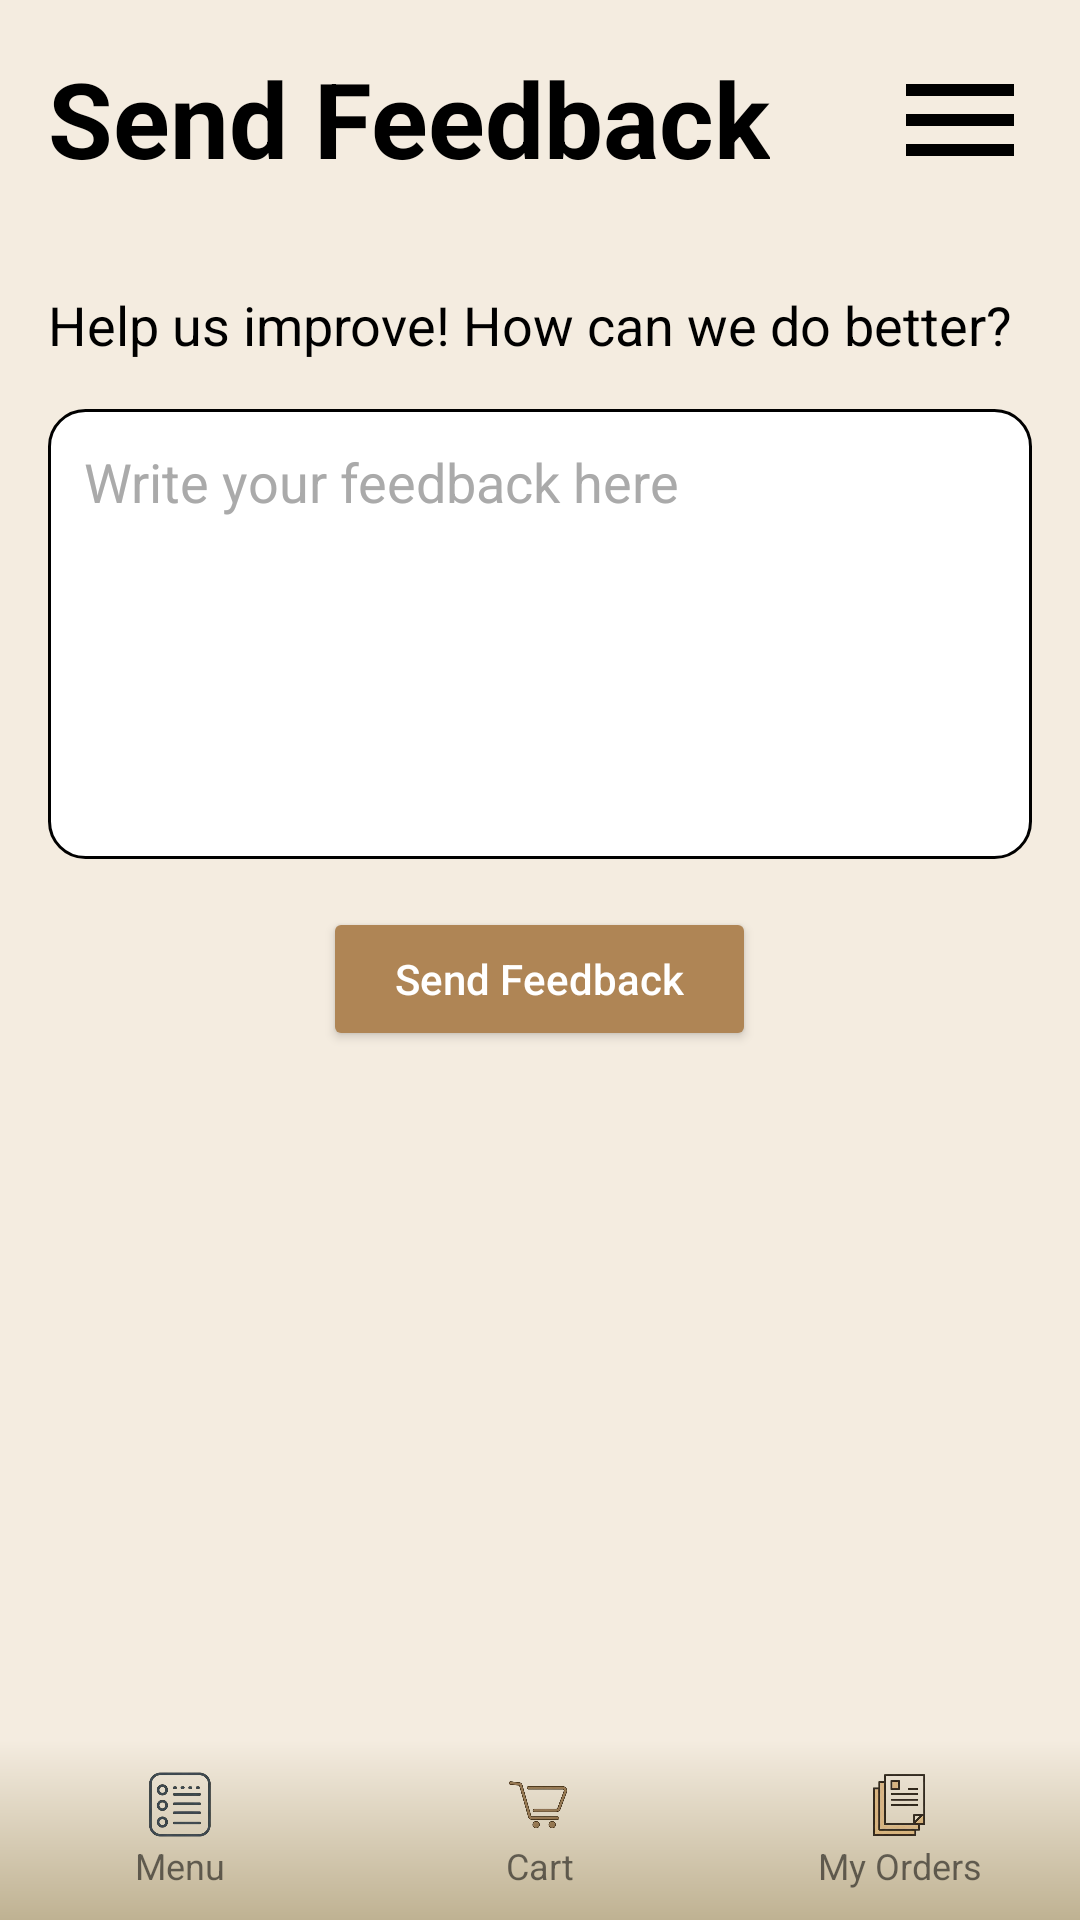

The Android layout XML behind this screen, and the referenced resources:
<!-- AndroidManifest.xml: application theme Theme.QuickBites -->
<!-- res/layout/customer_send_feedback.xml -->
<?xml version="1.0" encoding="utf-8"?>
<androidx.drawerlayout.widget.DrawerLayout xmlns:android="http://schemas.android.com/apk/res/android"
    xmlns:app="http://schemas.android.com/apk/res-auto"
    android:id="@+id/drawerLayout"
    android:layout_width="match_parent"
    android:layout_height="match_parent"
    android:background="@color/beige_background">

    <LinearLayout
        android:orientation="vertical"
        android:layout_width="match_parent"
        android:layout_height="match_parent">

        
        <ScrollView
            android:layout_width="match_parent"
            android:layout_height="0dp"
            android:layout_weight="1"
            android:fillViewport="true">

            <LinearLayout
                android:layout_width="match_parent"
                android:layout_height="wrap_content"
                android:orientation="vertical">

                
                <RelativeLayout
                    android:layout_width="match_parent"
                    android:layout_height="wrap_content"
                    android:padding="16dp">

                    <TextView
                        android:id="@+id/tvPastOrders"
                        android:layout_width="wrap_content"
                        android:layout_height="wrap_content"
                        android:text="Send Feedback"
                        android:textSize="35sp"
                        android:textStyle="bold"
                        android:textColor="@android:color/black" />

                    <ImageButton
                        android:id="@+id/navButton"
                        android:layout_width="48dp"
                        android:layout_height="48dp"
                        android:src="@drawable/ic_menu"
                        android:layout_alignParentEnd="true"
                        android:background="@null"
                        android:contentDescription="Menu"
                        android:padding="4dp" />
                </RelativeLayout>

                
                <TextView
                    android:id="@+id/feedbackPrompt"
                    android:layout_width="match_parent"
                    android:layout_height="wrap_content"
                    android:text="Help us improve! How can we do better?"
                    android:padding="16dp"
                    android:textSize="18sp"
                    android:textColor="@android:color/black" />

                
                <EditText
                    android:id="@+id/feedbackInput"
                    android:layout_width="match_parent"
                    android:layout_height="150dp"
                    android:layout_marginHorizontal="16dp"
                    android:layout_marginBottom="16dp"
                    android:background="@drawable/edittext_background"
                    android:hint="Write your feedback here"
                    android:gravity="top|start"
                    android:padding="12dp"
                    android:textColor="@android:color/black"
                    android:textColorHint="@android:color/darker_gray"
                    android:inputType="textMultiLine"
                    android:maxLines="10" />

                
                <Button
                    android:id="@+id/btnSendFeedback"
                    android:layout_width="wrap_content"
                    android:layout_height="wrap_content"
                    android:text="Send Feedback"
                    android:textAllCaps="false"
                    android:textColor="@android:color/white"
                    android:backgroundTint="@color/brown_buttons"
                    android:layout_gravity="center_horizontal"
                    android:paddingHorizontal="24dp"
                    android:paddingVertical="10dp"
                    android:layout_marginBottom="20dp" />

            </LinearLayout>
        </ScrollView>

        
        <LinearLayout
            android:layout_width="match_parent"
            android:layout_height="60dp"
            android:orientation="horizontal"
            android:background="@color/nav_bar"
            android:gravity="center">

            
            <LinearLayout
                android:id="@+id/footerMenu"
                android:layout_width="0dp"
                android:layout_height="match_parent"
                android:layout_weight="1"
                android:orientation="vertical"
                android:gravity="center"
                android:clickable="true"
                android:focusable="true"
                android:background="@drawable/footer_gradient"
                android:foreground="?attr/selectableItemBackground">

                <ImageView
                    android:layout_width="24dp"
                    android:layout_height="24dp"
                    android:src="@drawable/menu_icon" />
                <TextView
                    android:layout_width="wrap_content"
                    android:layout_height="wrap_content"
                    android:text="Menu"
                    android:textSize="12sp"/>
            </LinearLayout>

            
            <LinearLayout
                android:id="@+id/footerCart"
                android:layout_width="0dp"
                android:layout_height="match_parent"
                android:layout_weight="1"
                android:orientation="vertical"
                android:gravity="center"
                android:clickable="true"
                android:focusable="true"
                android:background="@drawable/footer_gradient"
                android:foreground="?attr/selectableItemBackground">

                <ImageView
                    android:layout_width="24dp"
                    android:layout_height="24dp"
                    android:src="@drawable/ic_cart" />
                <TextView
                    android:layout_width="wrap_content"
                    android:layout_height="wrap_content"
                    android:text="Cart"
                    android:textSize="12sp"/>
            </LinearLayout>

            
            <LinearLayout
                android:id="@+id/footerOrders"
                android:layout_width="0dp"
                android:layout_height="match_parent"
                android:layout_weight="1"
                android:orientation="vertical"
                android:gravity="center"
                android:clickable="true"
                android:focusable="true"
                android:background="@drawable/footer_gradient"
                android:foreground="?attr/selectableItemBackground">

                <ImageView
                    android:layout_width="24dp"
                    android:layout_height="24dp"
                    android:src="@drawable/ic_orders" />
                <TextView
                    android:layout_width="wrap_content"
                    android:layout_height="wrap_content"
                    android:text="My Orders"
                    android:textSize="12sp"/>
            </LinearLayout>
        </LinearLayout>

    </LinearLayout>

    
    <com.google.android.material.navigation.NavigationView
        android:id="@+id/navigationView"
        android:layout_width="wrap_content"
        android:layout_height="match_parent"
        android:layout_gravity="end"
        android:background="@color/nav_bar"
        app:headerLayout="@layout/nav_customer" />

</androidx.drawerlayout.widget.DrawerLayout>
<!-- res/layout/nav_customer.xml (included above) -->
<?xml version="1.0" encoding="utf-8"?>
<LinearLayout xmlns:android="http://schemas.android.com/apk/res/android"
    android:layout_width="250dp"
    android:layout_height="match_parent"
    android:orientation="vertical"
    android:layout_gravity="end"
    android:padding="16dp"
    android:background="@color/nav_bar">

    <TextView
        android:id="@+id/navUserName"
        android:layout_width="wrap_content"
        android:layout_height="wrap_content"
        android:layout_gravity="end"
        android:text="Name"
        android:textStyle="bold"
        android:textSize="18sp"
        android:layout_marginBottom="4dp"/>

    <TextView
        android:id="@+id/navPhone"
        android:layout_width="wrap_content"
        android:layout_height="wrap_content"
        android:layout_gravity="end"
        android:text="Phone Number"
        android:layout_marginBottom="16dp" />

    <Button
        android:id="@+id/btnHome"
        android:layout_width="match_parent"
        android:layout_height="wrap_content"
        android:backgroundTint="@color/beige_background"
        android:textColor="@color/brown_buttons"
        android:text="Home" />

    <Button
        android:id="@+id/btnCustomerProfile"
        android:layout_width="match_parent"
        android:layout_height="wrap_content"
        android:backgroundTint="@color/beige_background"
        android:textColor="@color/brown_buttons"
        android:text="My Profile" />

    <Button
        android:id="@+id/btnFavourites"
        android:layout_width="match_parent"
        android:layout_height="wrap_content"
        android:backgroundTint="@color/beige_background"
        android:textColor="@color/brown_buttons"
        android:text="Favourites" />

    <Button
        android:id="@+id/btnPastOrders"
        android:layout_width="match_parent"
        android:layout_height="wrap_content"
        android:backgroundTint="@color/beige_background"
        android:textColor="@color/brown_buttons"
        android:text="Past Orders" />

    <Button
        android:id="@+id/btnSendFeedback"
        android:layout_width="match_parent"
        android:layout_height="wrap_content"
        android:backgroundTint="@color/beige_background"
        android:textColor="@color/brown_buttons"
        android:text="Send Feedback" />

    <Button
        android:id="@+id/btnSettings"
        android:layout_width="match_parent"
        android:layout_height="wrap_content"
        android:backgroundTint="@color/beige_background"
        android:textColor="@color/brown_buttons"
        android:text="Settings" />

    <Button
        android:id="@+id/btnLogout"
        android:layout_width="match_parent"
        android:layout_height="wrap_content"
        android:text="Logout"
        android:textColor="@color/white"
        android:backgroundTint="@color/brown_buttons"/>
</LinearLayout>
<!-- resources referenced by this layout -->
<resources>
  <color name="beige_background">#f4ece0</color>
  <color name="brown_buttons">#af8555</color>
  <color name="nav_bar">#f9f2ea</color>
  <color name="white">#FFFFFFFF</color>
  <!-- drawable edittext_background (drawable) -->
  <?xml version="1.0" encoding="utf-8"?>
  <shape xmlns:android="http://schemas.android.com/apk/res/android"
      android:shape="rectangle">
  
      <solid android:color="@color/white" />
  
      <corners android:radius="12dp" />
  
      <stroke
          android:width="1dp"
          android:color="@color/black" />
  
      <padding
          android:left="10dp"
          android:top="10dp"
          android:right="10dp"
          android:bottom="10dp" />
  </shape>
  <!-- drawable footer_gradient (drawable) -->
  <?xml version="1.0" encoding="utf-8"?>
  <shape xmlns:android="http://schemas.android.com/apk/res/android" android:shape="rectangle">
      <gradient
          android:angle="90"
          android:startColor="#BFB292"
          android:endColor="@color/beige_background"
          android:type="linear" />
  </shape>
  <!-- drawable ic_cart: png bitmap (drawable, 41923 bytes) -->
  <!-- drawable ic_menu (drawable) -->
  <vector xmlns:android="http://schemas.android.com/apk/res/android"
      android:width="48dp"
      android:height="48dp"
      android:viewportWidth="24"
      android:viewportHeight="24">
      <path
          android:fillColor="@color/black"
          android:pathData="M3,6h18v2H3zM3,11h18v2H3zM3,16h18v2H3z" />
  </vector>
  <!-- drawable ic_orders: png bitmap (drawable, 44040 bytes) -->
  <!-- drawable menu_icon: png bitmap (drawable, 29460 bytes) -->
  <style name="Theme.QuickBites" parent="Base.Theme.QuickBites" />
  <color name="black">#FF000000</color>
  <style name="Base.Theme.QuickBites" parent="Theme.MaterialComponents.DayNight.NoActionBar">
          <item name="android:windowIsTranslucent">true</item>
      </style>
</resources>
